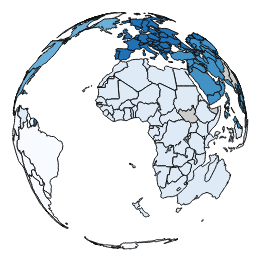
D3 v3 page, settled after 480 driven frames (8 s of simulated time); the page loaded 2 data file(s).


  var _gaq = _gaq || [];
  _gaq.push(['_setAccount', 'UA-941940-28']);
  _gaq.push(['_trackPageview']);

  (function() {
    var ga = document.createElement('script'); ga.type = 'text/javascript'; ga.async = true;
    ga.src = ('https:' == document.location.protocol ? 'https://ssl' : 'http://www') + '.google-analytics.com/ga.js';
    var s = document.getElementsByTagName('script')[0]; s.parentNode.insertBefore(ga, s);
  })();


//queue
(function(){function n(n){function t(){for(;f=a<c.length&&n>p;){var u=a++,t=c[u],r=l.call(t,1);r.push(e(u)),++p,t[0].apply(null,r)}}function e(n){return function(u,l){--p,null==d&&(null!=u?(d=u,a=s=0/0,r()):(c[n]=l,--s?f||t():r()))}}function r(){null!=d?v(d):i?v(d,c):v.apply(null,[d].concat(c))}var o,f,i,c=[],a=0,p=0,s=0,d=null,v=u;return n||(n=1/0),o={defer:function(){return d||(c.push(arguments),++s,t()),o},await:function(n){return v=n,i=!1,s||r(),o},awaitAll:function(n){return v=n,i=!0,s||r(),o}}}function u(){}"undefined"==typeof module?self.queue=n:module.exports=n,n.version="1.0.4";var l=[].slice})();

var width = document.getElementById('container').offsetWidth-60;
var height = width / 2;

var topo,projection,path,svg,g;

var tooltip = d3.select("body").append("div").attr("class", "tooltip hidden");

setup(width,height);

function setup(width,height){

  projection = d3.geo.orthographic().translate([0, 0]).scale(width / 2 / Math.PI);

  path = d3.geo.path().projection(projection);

  svg = d3.select("#container").append("svg")
      .attr("width", width)
      .attr("height", height);

  var outterg = svg.append("g").attr("transform", "translate(" + width / 2 + "," + height / 2 + ")");

  g = outterg.append("g").attr("id", "innerg");

}

function addCommas(nStr){
  nStr += '';
  x = nStr.split('.');
  x1 = x[0];
  x2 = x.length > 1 ? '.' + x[1] : '';
  var rgx = /(\d+)(\d{3})/;
  while (rgx.test(x1)) {
    x1 = x1.replace(rgx, '$1' + ',' + '$2');
  }
  return x1 + x2;
}

queue()
    .defer(d3.json, "world110-m2.json")
    .defer(d3.csv, "again.csv")
    .await(ready);

function ready(error, world, Continent_gold) {

  //lets process the Continent_gold data

  //how to grab maximum
  //var max = d3.max(Continent_gold, function(d) { return parseInt(d.Continent_gold); });

  //lets sort by Continent_gold
  var sorted = Continent_gold.sort(function(a, b){ return d3.descending(parseInt(a.Continent_gold), parseInt(b.Continent_gold)); });

  var split = [3, 5, 10, 15, 25, 35, 45, 55];
  var colors = ["#F7FBFF","#DEEBF7","#C6DBEF","#9ECAE1","#6BAED6","#4292C6","#2171B5","#08519C","#08306B"];

  var color = d3.scale.threshold()
      .domain(split)
      .range(colors);

    topo = topojson.feature(world, world.objects.countries).features;

    var country = d3.select("#innerg").selectAll(".country").data(topo);

    //ofsets
    var offsetL = document.getElementById('container').offsetLeft+30;
    var offsetT =document.getElementById('container').offsetTop-30;

    country.enter().insert("path")
      .attr("class", "country")
      .attr("d", path)
      .attr("id", function(d,i) { return d.id; })
      .attr("title", function(d,i) { return d.properties.name; })
      .style("fill", function(d,i) { 
        var m = Continent_gold.filter(function(f){return f.country == d.id});
        if(m.length>0){
            return color(m[0].Continent_gold);
        }
      })
      .style("stroke", "#111")
      .on("mousemove", function(d,i) {
        var mouse = d3.mouse(svg.node()).map( function(d) { return parseInt(d); } );

        var pop = ' | Continent_gold: ';
        var m = Continent_gold.filter(function(f){return f.country == d.id});
        if(m.length>0){
          pop += addCommas(m[0].Continent_gold);
        }

        tooltip.classed("hidden", false)
          .attr("style", "left:"+(mouse[0]+offsetL)+"px;top:"+(mouse[1]+offsetT)+"px")
          .html(d.properties.name+pop);
      })
      .on("mouseout",  function(d,i) {
        tooltip.classed("hidden", true);
      });

    //create a custom legend
    var legend = '';

    colors.forEach(function(f,i){
      if(i==0){
        var label = '0-'+addCommas(split[i]);
      } else if(i==8){
        var label = addCommas(split[i-1])+'-'+addCommas(sorted[0].Continent_gold);
      } else {
        var label = addCommas(split[i-1])+'-'+addCommas(split[i]);
      }
      legend += '<div style="background:'+f+';"></div><label>'+label+'</label>';
    });

    d3.select("#legend").html(legend);


    //create sorted html table
    var table = d3.select("#info").append("table"),
        thead = table.append("thead"),
        tbody = table.append("tbody"),
        theadtr = thead.append("tr");

        theadtr.append("th").text("Country");
        theadtr.append("th").text("Continent_gold");

    sorted.forEach(function(c){
      //tbody.append("tr").html('<td>'+c.country+'</td><td>'+addCommas(c.Continent_gold)+'</td>');
      var cname = topo.filter(function(f){ return f.id == c.country });
      if(cname.length>0){
        tbody.append("tr").html('<td>'+cname[0].properties.name+'</td><td>'+addCommas(c.Continent_gold)+'</td>');
      }
    });

}



### data: again.csv
country, ISO, Name, health_gold, health_silver, health_bronze, edu_gold, edu_silver, edu_bronze, ImpWater_gold, ImpWater_silver, ImpWater_bronze, Pop_gold, Pop_silver, Pop_bronze, GDP_gold, GDP_silver, GDP_bronze, Income_gold, Income_silver, Income_bronze, Debt_gold, Debt_silver, Debt_bronze
af, 4, Afghanistan, 0, 0, 43.4, 0, 0, 39, 0, 0, 218, 0, 0, 34385000, 0, 0, 20.34, 0, 0, 233, N/A, N/A, N/A
al, 8, Albania, 0, 0, 0, 0, 0, 0, 0, 0, 0, 0, 0, 0, 0, 0, 0, 0, 0, 0, 0, 0, 0
ag, 12, Algeria, 71.97, 0, 0, 85, 0, 0, 70, 0, 0, 35468000, 0, 0, 188.7, 0, 0, 72, 0, 0, 84.93, 0, 0
aq, 16, American Samoa, , , , , , , , , , , , , , , , , , , , , 
an, 20, Andorra, , , , , , , , , , , , , , , , , , , , , 
ao, 24, Angola, 0, 0, 0, 0, 0, 0, 0, 0, 0, 0, 0, 0, 0, 0, 0, 0, 0, 0, 0, 0, 0
av, 660, Anguilla, , , , , , , , , , , , , , , , , , , , , 
ay, 10, Antarctica, , , , , , , , , , , , , , , , , , , , , 
ac, 28, Antigua and Barbuda, , , , , , , , , , , , , , , , , , , , , 
ar, 32, Argentina, 75.08, 75.08, 37.54, 96, 96, 48, 1044, 1044, 522, 40412000, 40412000, 20206000, 446, 446, 223, 703, 703, 351.5, 112.3, 112.3, 56.16
am, 51, Armenia, 0, 71.82, 35.91, 0, 92, 46, 0, 77, 38.5, 0, 3092000, 1546000, 0, 10.25, 5.124, 0, 75, 37.5, 0, 57.53, 28.77
aa, 533, Aruba, , , , , , , , , , , , , , , , , , , , , 
as, 36, Australia, 11.6, 5.074, 6.766, 14.29, 6.25, 8.333, 68.14, 29.81, 39.75, 3185571, 1393688, 1858250, 196, 85.73, 114.3, 72.86, 31.88, 42.5, 18.4, 8.048, 10.73
au, 40, Austria, 0, 0, 0, 0, 0, 0, 0, 0, 0, 0, 0, 0, 0, 0, 0, 0, 0, 0, 0, 0, 0
aj, 31, Azerbaijan, 33.66, 33.66, 11.22, 38.5, 38.5, 12.83, 51.5, 51.5, 17.17, 4527000, 4527000, 1509000, 31.7, 31.7, 10.57, 51.5, 51.5, 17.17, 21.92, 21.92, 7.307
ba, 48, Bahrain, , , , , , , , , , , , , , , , , , , , , 
bg, 50, Bangladesh, 0, 0, 0, 0, 0, 0, 0, 0, 0, 0, 0, 0, 0, 0, 0, 0, 0, 0, 0, 0, 0
bb, 52, Barbados, , , , , , , , , , , , , , , , , , , , , 
bo, 112, Belarus, 34.44, 13.77, 13.77, 50, 20, 20, 130.5, 52.2, 52.2, 4745000, 1898000, 1898000, 27.57, 11.03, 11.03, 147.5, 59, 59, 45.2, 18.08, 18.08
be, 56, Belgium, 0, 79.2, 39.6, N/A, N/A, N/A, 0, 406, 203, 0, 10896000, 5448000, 0, 511.5, 255.8, 0, 353, 176.5, 0, 150.7, 75.34
bh, 84, Belize, 0, 0, 0, 0, 0, 0, 0, 0, 0, 0, 0, 0, 0, 0, 0, 0, 0, 0, 0, 0, 0
bn, 204, Benin, 0, 0, 0, 0, 0, 0, 0, 0, 0, 0, 0, 0, 0, 0, 0, 0, 0, 0, 0, 0, 0
bd, 60, Bermuda, N/A, N/A, N/A, N/A, N/A, N/A, N/A, N/A, N/A, 0, 0, 0, 0, 0, 0, N/A, N/A, N/A, 0, 0, 0
bt, 64, Bhutan, 0, 0, 0, 0, 0, 0, 0, 0, 0, 0, 0, 0, 0, 0, 0, 0, 0, 0, N/A, N/A, N/A
bl, 68, Bolivia, 0, 0, 0, 0, 0, 0, 0, 0, 0, 0, 0, 0, 0, 0, 0, 0, 0, 0, 0, 0, 0
bk, 70, Bosnia and Herzegovina, 0, 0, 0, 0, 0, 0, 0, 0, 0, 0, 0, 0, 0, 0, 0, 0, 0, 0, 0, 0, 0
bc, 72, Botswana, 0, 49.7, 0, 0, 95, 0, 0, 16, 0, 0, 2007000, 0, 0, 17.63, 0, 0, 16, 0, 0, 68.49, 0
bv, 74, Bouvet Island, , , , , , , , , , , , , , , , , , , , , 
br, 76, Brazil, 24.01, 14.41, 8.004, 30, 18, 10, 1109, 665.2, 369.6, 64982000, 38989200, 21660667, 825.5, 495.3, 275.2, 740, 444, 246.7, 51.14, 30.69, 17.05
io, 86, British Indian Ocean Territory, , , , , , , , , , , , , , , , , , , , , 
vi, 92, British Virgin Islands, , , , , , , , , , , , , , , , , , , , , 
bx, 96, Brunei Darussalam, 0, 0, 0, 0, 0, 0, 0, 0, 0, 0, 0, 0, 0, 0, 0, 0, 0, 0, 0, 0, 0
bu, 100, Bulgaria, 0, 72.52, 72.52, 0, 99, 99, 0, 473, 473, 0, 7534000, 7534000, 0, 53.51, 53.51, 0, 304, 304, 0, 79.45, 79.45
uv, 854, Burkina Faso, 0, 0, 0, 0, 0, 0, 0, 0, 0, 0, 0, 0, 0, 0, 0, 0, 0, 0, 0, 0, 0
bm, 104, Burma, 0, 0, 0, 0, 0, 0, 0, 0, 0, 0, 0, 0, 0, 0, 0, 0, 0, 0, 0, 0, 0
by, 108, Burundi, 0, 0, 0, 0, 0, 0, 0, 0, 0, 0, 0, 0, 0, 0, 0, 0, 0, 0, 0, 0, 0
cb, 116, Cambodia, 0, 0, 0, 0, 0, 0, 0, 0, 0, 0, 0, 0, 0, 0, 0, 0, 0, 0, 0, 0, 0
cm, 120, Cameroon, 0, 0, 0, 0, 0, 0, 0, 0, 0, 0, 0, 0, 0, 0, 0, 0, 0, 0, 0, 0, 0
ca, 124, Canada, 80.36, 16.07, 6.697, 100, 20, 8.333, 845, 169, 70.42, 34126000, 6825200, 2843833, 1736, 347.2, 144.7, 855, 171, 71.25, 172.6, 34.52, 14.38
cv, 132, Cape Verde, , , , , , , , , , , , , , , , , , , , , 
cj, 136, Cayman Islands, , , , , , , , , , , , , , , , , , , , , 
ct, 140, Central African Republic, N/A, N/A, N/A, 0, 0, 0, 0, 0, 0, 0, 0, 0, 0, 0, 0, 0, 0, 0, 0, 0, 0
cd, 148, Chad, 0, 0, 0, 0, 0, 0, 0, 0, 0, 0, 0, 0, 0, 0, 0, 0, 0, 0, 0, 0, 0
ci, 152, Chile, 0, 0, 0, 0, 0, 0, 0, 0, 0, 0, 0, 0, 0, 0, 0, 0, 0, 0, 0, 0, 0
ch, 156, China, 1.914, 2.694, 3.162, 2.026, 2.852, 3.348, 6126, 8622, 10122, 35218421, 49566667, 58186957, 192.1, 270.3, 317.3, 6603, 9293, 10909, 0.577, 0.812, 0.953
kt, 162, Christmas Island, , , , , , , , , , , , , , , , , , , , , 
ck, 166, Cocos (Keeling) Islands, , , , , , , , , , , , , , , , , , , , , 
co, 170, Colombia, 72.59, 24.2, 18.15, 93, 31, 23.25, 1091, 363.7, 272.8, 46295000, 15431667, 11573750, 331.7, 110.6, 82.91, 476, 158.7, 119, 134.2, 44.75, 33.56
cn, 174, Comoros, , , , , , , , , , , , , , , , , , , , , 
cf, 178, Congo, 0, 0, 0, 0, 0, 0, 0, 0, 0, 0, 0, 0, 0, 0, 0, 0, 0, 0, 0, 0, 0
cw, 184, Cook Islands, , , , , , , , , , , , , , , , , , , , , 
cs, 188, Costa Rica, 0, 0, 0, 0, 0, 0, 0, 0, 0, 0, 0, 0, 0, 0, 0, 0, 0, 0, 0, 0, 0
iv, 384, Cote d'Ivoire, 0, 0, 0, 0, 0, 0, 0, 0, 0, 0, 0, 0, 0, 0, 0, 0, 0, 0, 0, 0, 0
hr, 191, Croatia, 25.18, 75.53, 37.77, 33.33, 100, 50, 82.33, 247, 123.5, 1472667, 4418000, 2209000, 21.28, 63.85, 31.93, 82, 246, 123, 54.79, 164.4, 82.19
cu, 192, Cuba, 15.6, 26, 13, 18.2, 30.33, 15.17, 60, 100, 50, 2251600, 3752667, 1876333, 12.82, 21.37, 10.68, 61, 101.7, 50.83, 23.56, 39.27, 19.64
cy, 196, Cyprus, 0, 79.02, 0, 0, 100, 0, 0, 18, 0, 0, 659350, 0, 0, 24.69, 0, 0, 19, 0, 0, 128.8, 0
ez, 203, Czech Republic, N/A, N/A, N/A, 25, 33.33, 33.33, 143.8, 191.7, 191.7, 2630000, 3506667, 3506667, 53.8, 71.74, 71.74, 133.2, 177.7, 177.7, 35.62, 47.49, 47.49
cg, 180, Democratic Republic of the Congo, 0, 0, 0, 0, 0, 0, 0, 0, 0, 0, 0, 0, 0, 0, 0, 0, 0, 0, 0, 0, 0
da, 208, Denmark, 39.16, 19.58, 26.11, 50, 25, 33.33, 76, 38, 50.67, 2773500, 1386750, 1849000, 166.3, 83.17, 110.9, 93.5, 46.75, 62.33, 79.45, 39.73, 52.97
dj, 262, Djibouti, 0, 0, 0, 0, 0, 0, 0, 0, 0, 0, 0, 0, 0, 0, 0, 0, 0, 0, 0, 0, 0
... 179 more rows

### data: world110-m2.json
{
 "type": "Topology",
 "transform": {
  "scale": [
   0.036,
   0.01737
  ],
  "translate": [
   -180,
   -90
  ]
 },
 "objects": {
  "land": {
   "type": "MultiPolygon",
   "arcs": [
    "[... 1 items]",
    "[... 1 items]",
    "[... 1 items]",
    "[... 1 items]",
    "[... 1 items]",
    "[... 1 items]",
    "[... 1 items]",
    "[... 1 items]",
    "... 119 more items"
   ]
  },
  "countries": {
   "type": "GeometryCollection",
   "geometries": [
    "{... 4 keys}",
    "{... 4 keys}",
    "{... 4 keys}",
    "{... 4 keys}",
    "{... 4 keys}",
    "{... 4 keys}",
    "{... 4 keys}",
    "{... 4 keys}",
    "... 169 more items"
   ]
  }
 },
 "arcs": [
  [
   [
    3344,
    573
   ],
   [
    -8,
    -29
   ],
   [
    -8,
    -26
   ],
   [
    -58,
    8
   ],
   [
    -62,
    -4
   ],
   [
    -35,
    19
   ],
   [
    0,
    3
   ],
   [
    -15,
    17
   ],
   "... 5 more items"
  ],
  [
   [
    577,
    604
   ],
   [
    -53,
    -8
   ],
   [
    -37,
    21
   ],
   [
    -16,
    20
   ],
   [
    -1,
    3
   ],
   [
    -18,
    16
   ],
   [
    17,
    22
   ],
   [
    51,
    -9
   ],
   "... 3 more items"
  ],
  [
   [
    3745,
    688
   ],
   [
    34,
    -25
   ],
   [
    12,
    -35
   ],
   [
    3,
    -25
   ],
   [
    1,
    -29
   ],
   [
    -43,
    -18
   ],
   [
    -45,
    -15
   ],
   [
    -52,
    -13
   ],
   "... 13 more items"
  ],
  [
   [
    1632,
    950
   ],
   [
    36,
    -9
   ],
   [
    33,
    10
   ],
   [
    -15,
    -21
   ],
   [
    -26,
    -14
   ],
   [
    -39,
    4
   ],
   [
    -28,
    21
   ],
   [
    6,
    19
   ],
   "... 1 more items"
  ],
  [
   [
    1512,
    951
   ],
   [
    42,
    -23
   ],
   [
    -16,
    2
   ],
   [
    -36,
    6
   ],
   [
    -38,
    16
   ],
   [
    20,
    12
   ],
   [
    28,
    -13
   ]
  ],
  [
   [
    2250,
    1040
   ],
   [
    30,
    -8
   ],
   [
    31,
    7
   ],
   [
    16,
    -33
   ],
   [
    -22,
    4
   ],
   [
    -33,
    -2
   ],
   [
    -35,
    2
   ],
   [
    -37,
    -3
   ],
   "... 5 more items"
  ],
  [
   [
    3098,
    1096
   ],
   [
    3,
    -26
   ],
   [
    -5,
    -22
   ],
   [
    -7,
    -22
   ],
   [
    -33,
    -8
   ],
   [
    -31,
    -11
   ],
   [
    -37,
    1
   ],
   [
    14,
    23
   ],
   "... 17 more items"
  ],
  [
   [
    108,
    339
   ],
   [
    4,
    0
   ],
   [
    3,
    -1
   ],
   [
    41,
    -24
   ],
   [
    35,
    24
   ],
   [
    6,
    3
   ],
   [
    82,
    11
   ],
   [
    26,
    -14
   ],
   "... 544 more items"
  ],
  "... 668 more items"
 ]
}